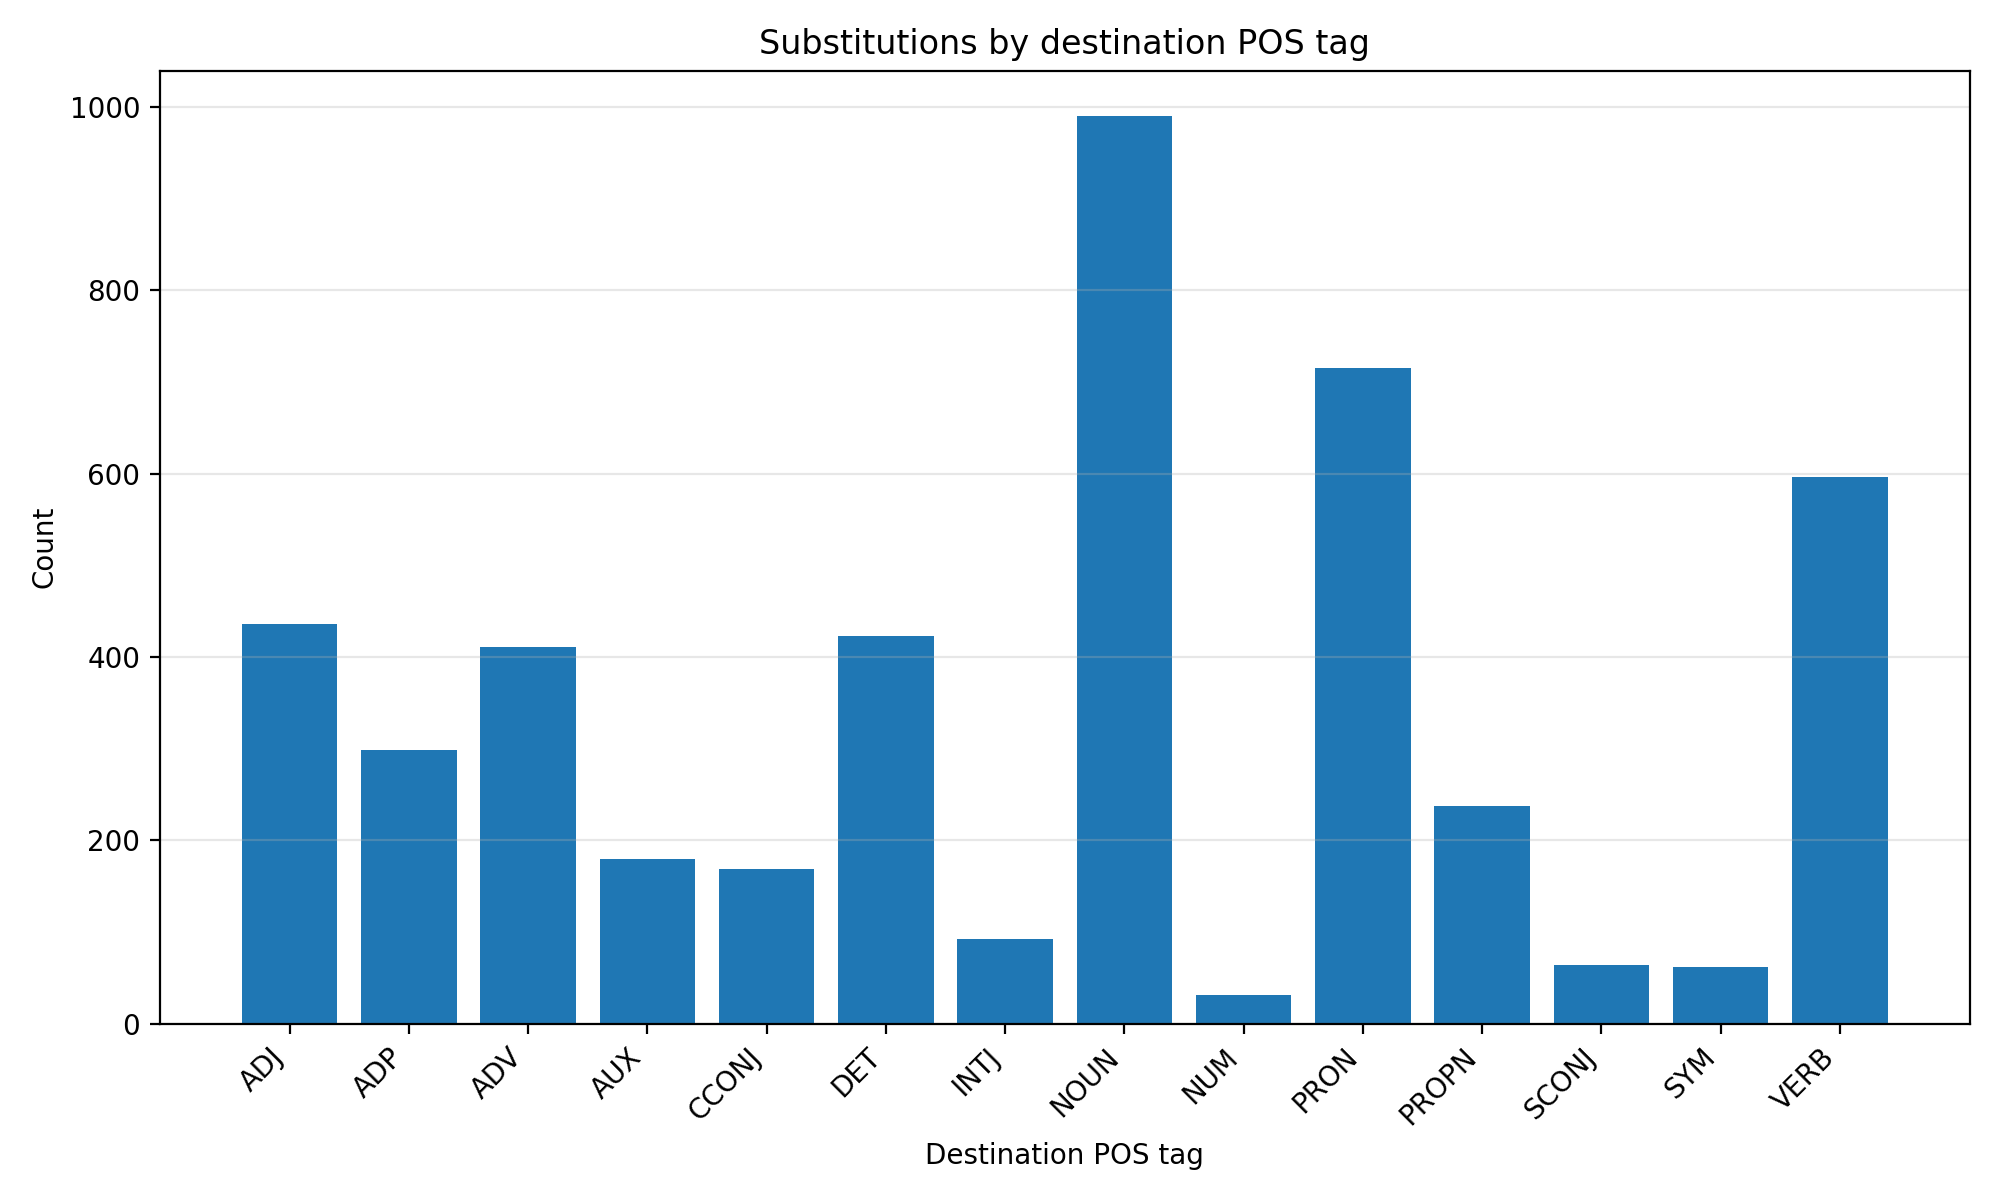

The table this chart was drawn from, first rows:
destination_pos, count
ADJ, 436
ADP, 299
ADV, 411
AUX, 180
CCONJ, 169
DET, 423
INTJ, 92
NOUN, 990
NUM, 31
PRON, 715
PROPN, 237
SCONJ, 64
SYM, 62
VERB, 596
